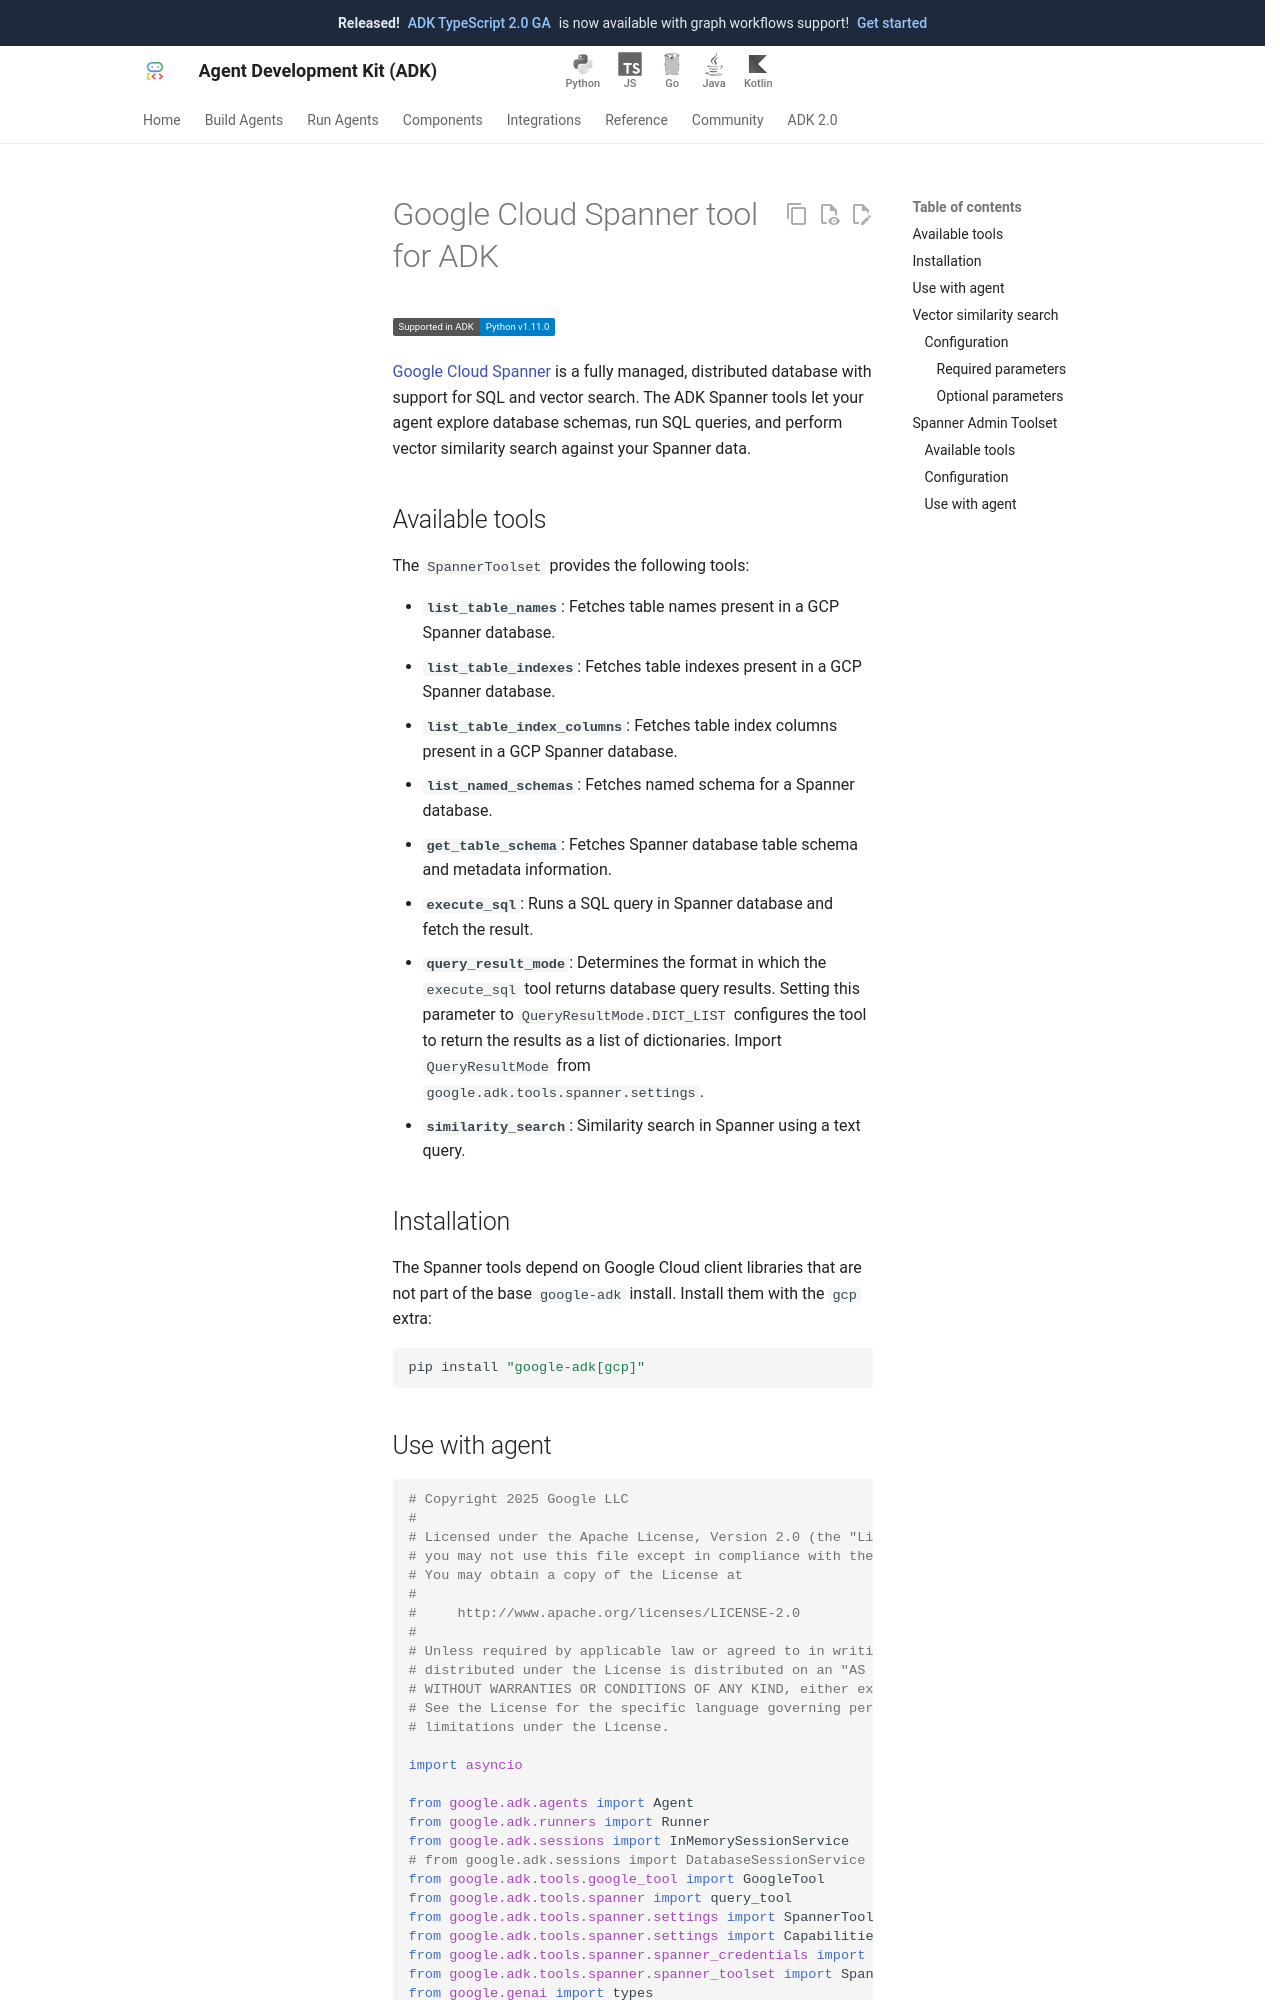

repository: google/adk-docs · page: integrations/spanner/index.html · generator: mkdocs

---
catalog_title: Spanner Tools
catalog_description: Interact with Spanner to retrieve data, search, and execute SQL
catalog_icon: /integrations/assets/spanner.png
catalog_tags: ["data","google"]
---

# Google Cloud Spanner tool for ADK

<div class="language-support-tag">
  <span class="lst-supported">Supported in ADK</span><span class="lst-python">Python v1.11.0</span>
</div>

[Google Cloud Spanner](https://cloud.google.com/spanner) is a fully managed,
distributed database with support for SQL and vector search. The ADK Spanner
tools let your agent explore database schemas, run SQL queries, and perform
vector similarity search against your Spanner data.

## Available tools

The `SpannerToolset` provides the following tools:

- **`list_table_names`**: Fetches table names present in a GCP Spanner database.
- **`list_table_indexes`**: Fetches table indexes present in a GCP Spanner
  database.
- **`list_table_index_columns`**: Fetches table index columns present in a GCP
  Spanner database.
- **`list_named_schemas`**: Fetches named schema for a Spanner database.
- **`get_table_schema`**: Fetches Spanner database table schema and metadata
  information.
- **`execute_sql`**: Runs a SQL query in Spanner database and fetch the result.
- **`query_result_mode`**: Determines the format in 
  which the `execute_sql` tool returns database query results. Setting this 
  parameter to `QueryResultMode.DICT_LIST` configures the tool to return the 
  results as a list of dictionaries. Import `QueryResultMode` from
  `google.adk.tools.spanner.settings`.
- **`similarity_search`**: Similarity search in Spanner using a text query.

## Installation

The Spanner tools depend on Google Cloud client libraries that are not part of
the base `google-adk` install. Install them with the `gcp` extra:

```bash
pip install "google-adk[gcp]"
```

## Use with agent

```py
--8<-- "examples/python/snippets/tools/built-in-tools/spanner.py"
```
